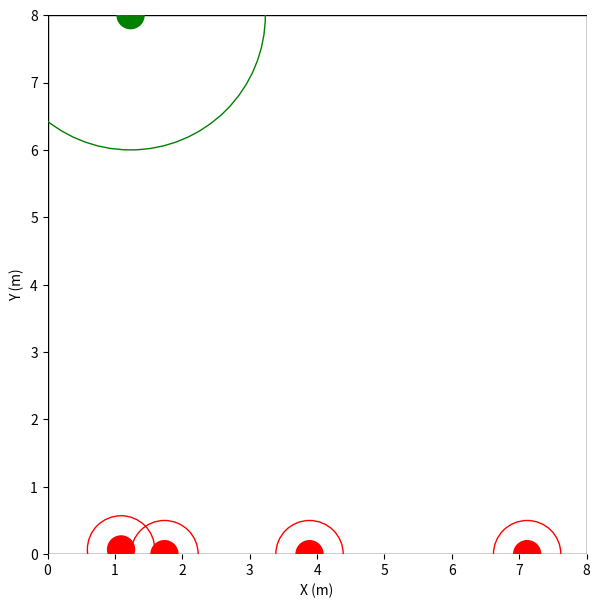
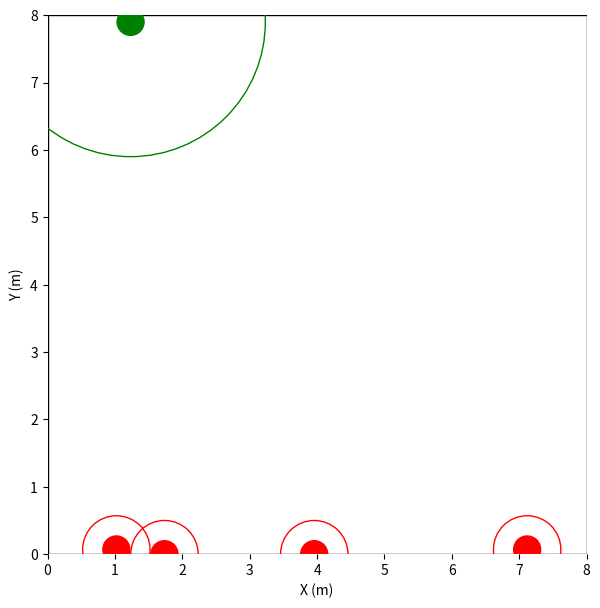
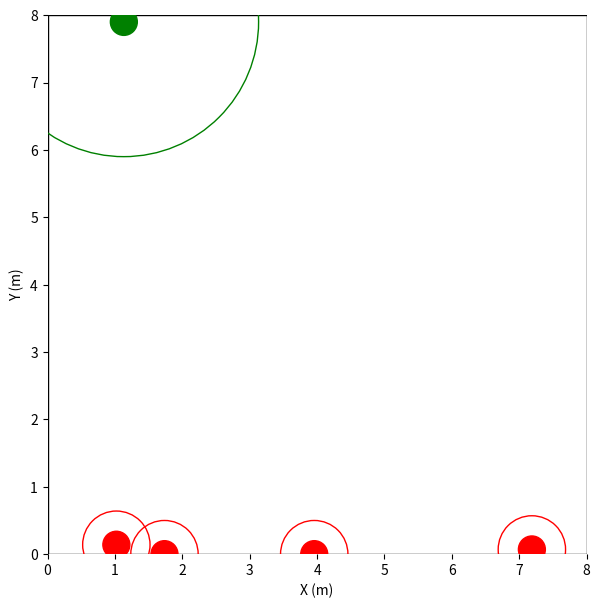
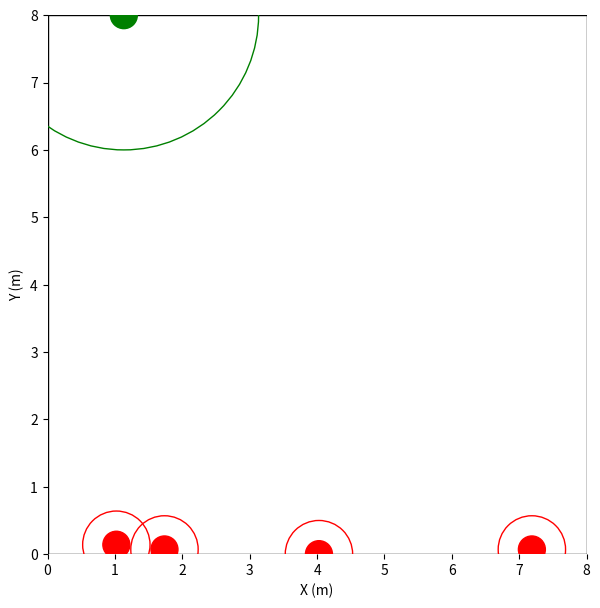
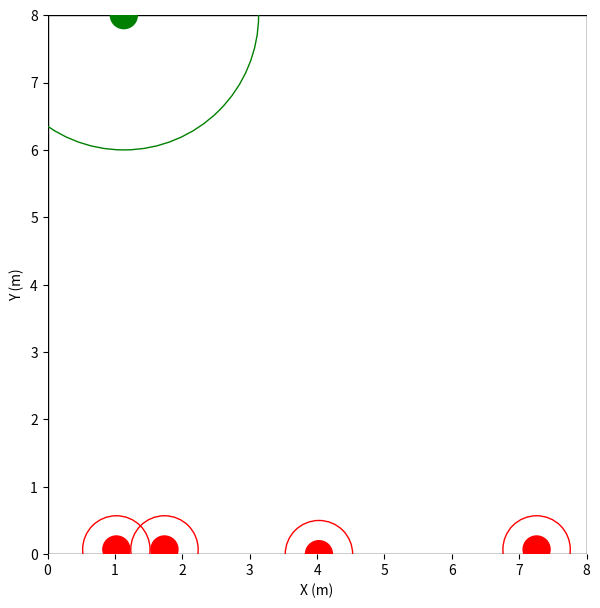
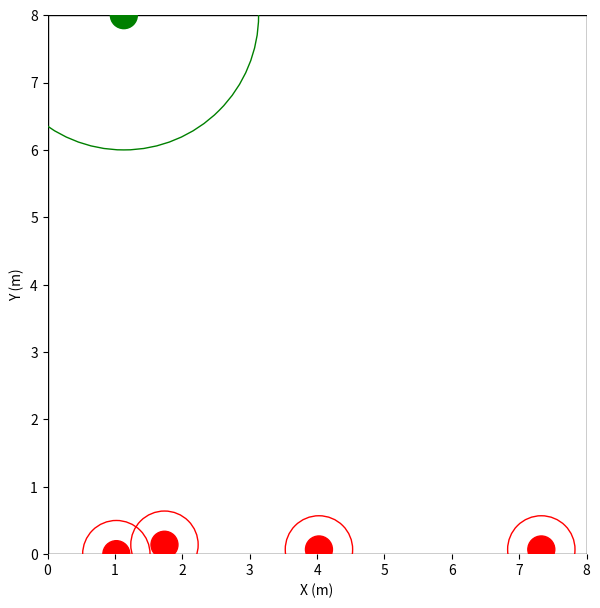
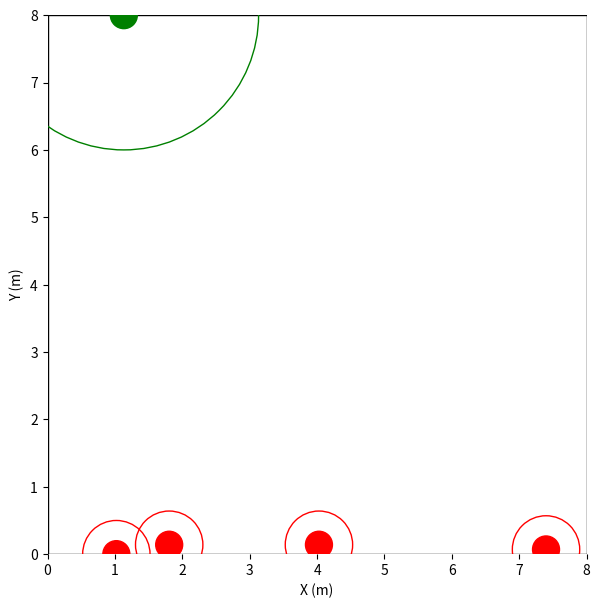
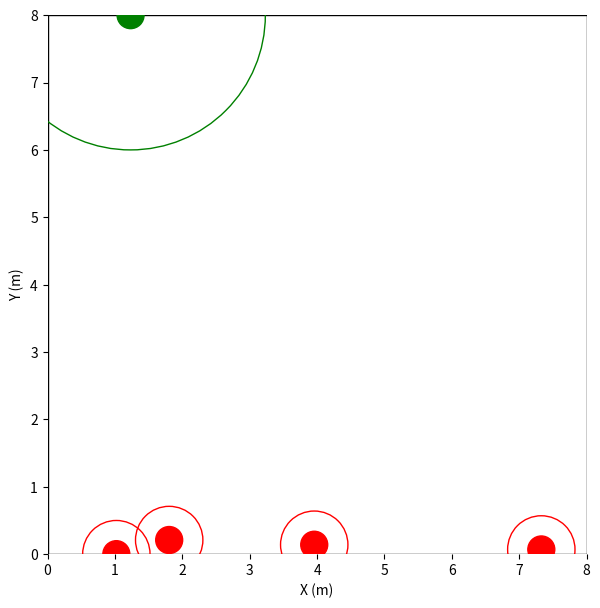
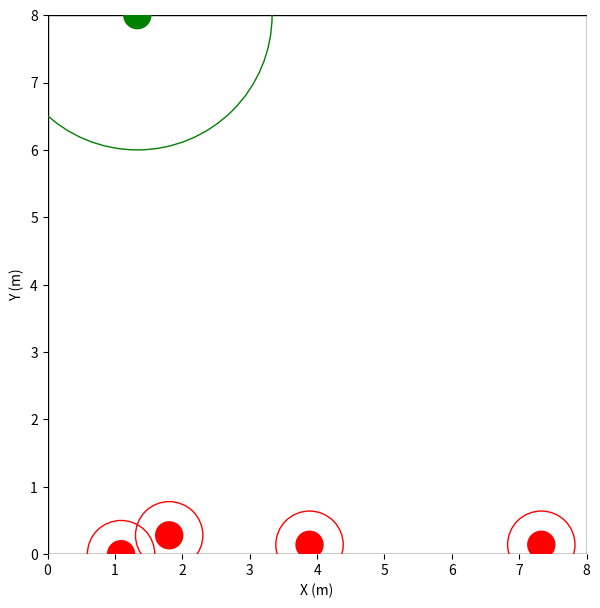
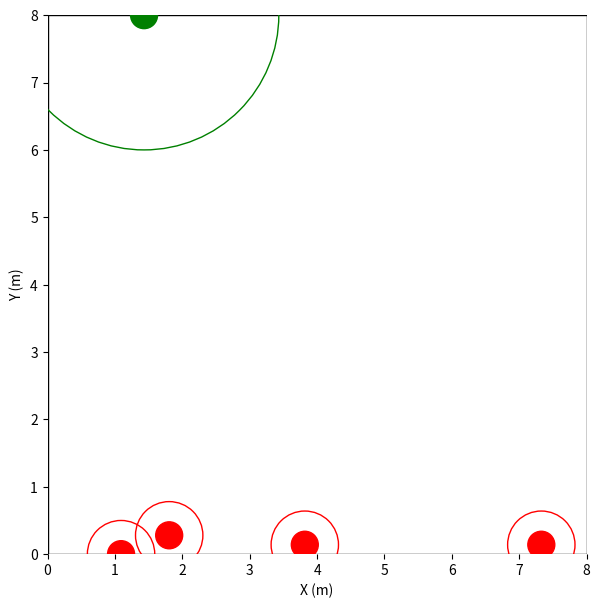
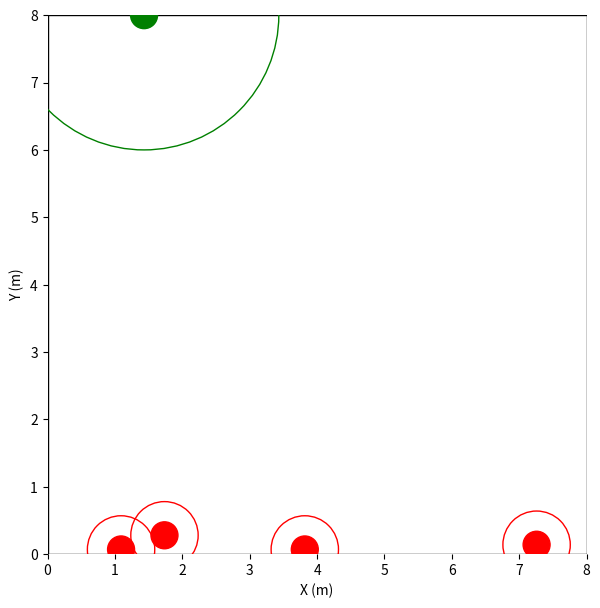
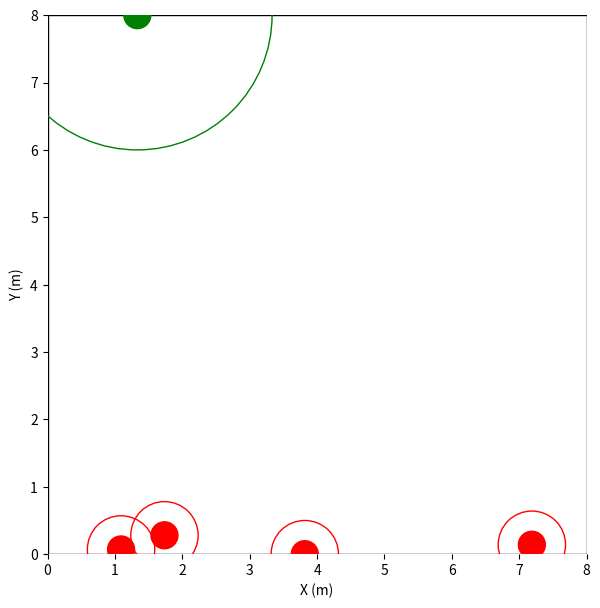
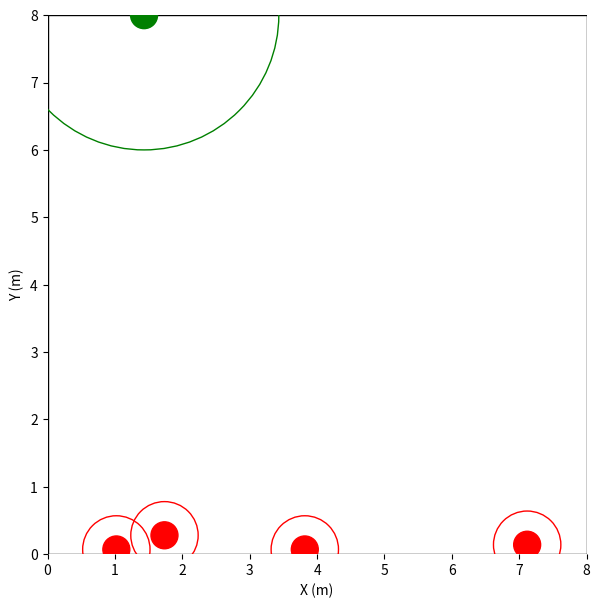
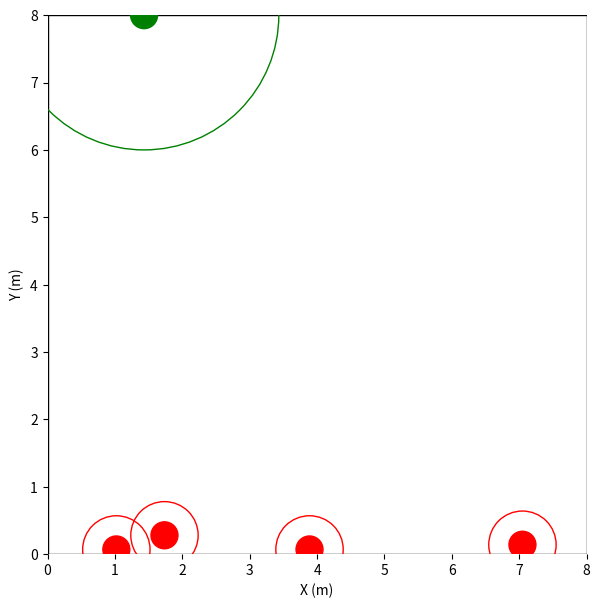
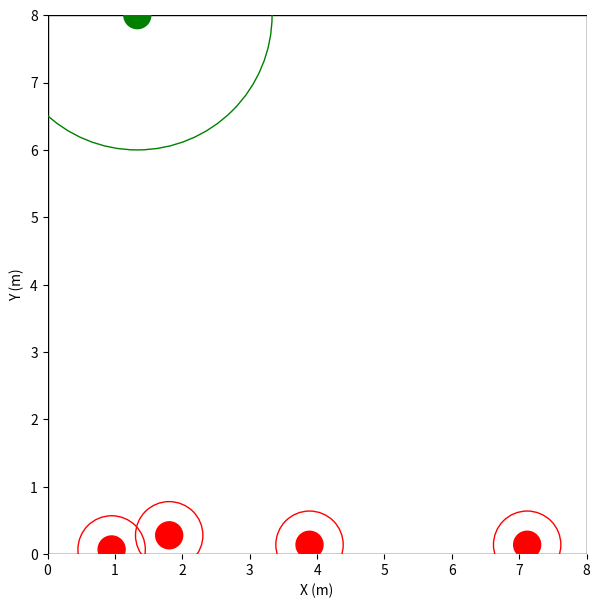
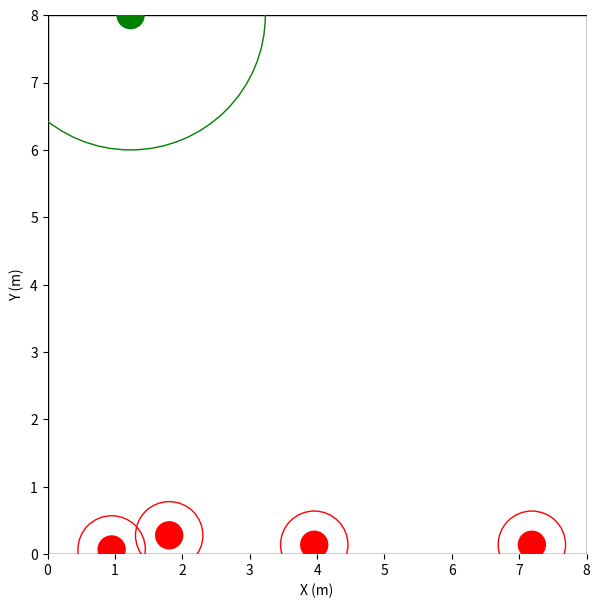

The matplotlib source for these figures, in order:
import numpy as np
import matplotlib.pyplot as plt

class Robot:
    def __init__(self, size, search_range, max_vel, 
                 position, env_size):
        self.size = size
        self.search_range = search_range
        self.max_vel = max_vel
        self.pos = position
        self.env_size = env_size

    def set_pos(self, position):
        self.pos = position

    def move(self, action, dt):
        if action == 1: # up
            self.pos[1] += self.max_vel * dt
        if action == 2: # down
            self.pos[1] -= self.max_vel * dt
        if action == 3: # left
            self.pos[0] -= self.max_vel * dt
        if action == 4: # right
            self.pos[0] += self.max_vel * dt
        self.pos[0] = np.clip(self.pos[0], 0, self.env_size[0])
        self.pos[1] = np.clip(self.pos[1], 0, self.env_size[1])

class Environment:
    def __init__(self, env_size, dt, render_mode, n_hider, n_searcher, max_step,
                 hider_size, hider_search_range, hider_max_vel,
                 searcher_size, searcher_search_range, searcher_max_vel):
        self.n_hider = n_hider
        self.n_searcher = n_searcher
        self.env_size = env_size
        self.dt = dt
        self.max_step = max_step 
        self.finish = False
        self.life_time = 0
        self.render_mode = render_mode

        self.no_vision_state = [-1, -1, -1, -1]
        self.diagonal = np.linalg.norm(x = [env_size[0], env_size[1]], ord = 2)

        hider_x = np.random.rand(n_hider) * env_size[0]
        searcher_x = np.random.rand(n_searcher) * env_size[0]

        self.robots = {}
        self.hider_names = []
        self.searcher_names = []
        for i in range(n_hider):
            name = 'hider_' + str(i)
            self.hider_names.append(name)
            self.robots[name] = Robot(hider_size, hider_search_range, hider_max_vel, 
                                      [hider_x[i], env_size[1]], env_size)
        for i in range(n_searcher):
            name = 'searcher_' + str(i)
            self.searcher_names.append(name)
            self.robots[name] = Robot(searcher_size, searcher_search_range, searcher_max_vel, 
                                      [searcher_x[i], 0], env_size)
        if render_mode == 'human':
            plt.figure(figsize=(7, 7))

    def get_visible_tag(self, name):
        visible = {}
        distance = {}
        for bot in self.robots:
            if bot != name:
                dis = np.linalg.norm(x = [self.robots[name].pos[0] - self.robots[bot].pos[0], \
                                          self.robots[name].pos[1] - self.robots[bot].pos[1]], ord = 2)
                if dis < self.robots[name].search_range + self.robots[bot].size:
                    visible[bot] = True
                    distance[bot] = dis
                else:
                    visible[bot] = False
        return visible, distance
    
    def generate_obs(self, true_state):
        obs = {}
        for name in self.robots:
            obs[name] = []
            visible, distance = self.get_visible_tag(name)
            for i in range(self.n_hider):
                hider = 'hider_' + str(i)
                if name == hider:
                    obs[name].append(true_state[hider])
                else:
                    if visible[hider]:
                        obs[name].append(true_state[hider])
                    else:
                        obs[name].append(self.no_vision_state)
            for i in range(self.n_searcher):
                searcher = 'searcher_' + str(i)
                if name == searcher:
                    obs[name].append(true_state[searcher])
                else:
                    if visible[searcher]:
                        obs[name].append(true_state[searcher])
                    else:
                        obs[name].append(self.no_vision_state)
            obs[name] = np.array(obs[name]).flatten()
        return obs

    def reset(self):
        self.finish = False
        self.life_time = 0

        true_state = {}
        hider_x = np.random.rand(self.n_hider) * self.env_size[0]
        searcher_x = np.random.rand(self.n_searcher) * self.env_size[0]
        for i in range(self.n_hider):
            name = 'hider_' + str(i)
            self.robots[name].set_pos([hider_x[i], self.env_size[1]])
            true_state[name] = [self.robots[name].pos[0], self.robots[name].pos[1], \
                                self.env_size[0] - self.robots[name].pos[0], \
                                self.env_size[1] - self.robots[name].pos[1]]
        for i in range(self.n_searcher):
            name = 'searcher_' + str(i)
            self.robots[name].set_pos([searcher_x[i], 0])
            true_state[name] = [self.robots[name].pos[0], self.robots[name].pos[1], \
                                self.env_size[0] - self.robots[name].pos[0], \
                                self.env_size[1] - self.robots[name].pos[1]]
        return self.generate_obs(true_state)
    
    def step(self, actions):
        true_state = {}
        for name in self.hider_names:
            self.robots[name].move(actions[name], self.dt)
            true_state[name] = [self.robots[name].pos[0], self.robots[name].pos[1], \
                                self.env_size[0] - self.robots[name].pos[0], \
                                self.env_size[1] - self.robots[name].pos[1]]
        for name in self.searcher_names:
            self.robots[name].move(actions[name], self.dt)
            true_state[name] = [self.robots[name].pos[0], self.robots[name].pos[1], \
                                self.env_size[0] - self.robots[name].pos[0], \
                                self.env_size[1] - self.robots[name].pos[1]]
        obs = self.generate_obs(true_state)

        if self.render_mode == 'human':
            self.show_env()

        self.life_time += 1
        if self.life_time > self.max_step: # check if get max_step
            self.finish = True

        hider_been_capture = None
        searcher_success = None
        for hider in self.hider_names: # check if a hider been capture
            for searcher in self.searcher_names:
                dis = np.linalg.norm(x = [self.robots[hider].pos[0] - self.robots[searcher].pos[0], \
                                        self.robots[hider].pos[1] - self.robots[searcher].pos[1]], ord = 2)
                if dis < self.robots[hider].size + self.robots[searcher].size:
                    self.finish = True
                    hider_been_capture = hider
                    searcher_success = searcher
                    break
            if self.finish:
                break

        rewards = {}
        dones = {}
        for name in self.hider_names:
            dones[name] = self.finish
            rewards[name] = self.dt * (1+self.n_searcher)
            visible, distance = self.get_visible_tag(name)
            for searcher in self.searcher_names:
                if searcher in distance:
                    rewards[name] -= -(self.dt/self.diagonal)*distance[searcher] + self.dt
        for name in self.searcher_names:
            dones[name] = self.finish
            rewards[name] = -self.dt * (1+self.n_hider)
            visible, distance = self.get_visible_tag(name)
            for hider in self.hider_names:
                if hider in distance:
                    rewards[name] += -(self.dt/self.diagonal)*distance[hider] + self.dt
                    
        if self.n_hider > 1:
            for i in range(self.n_hider-1):
                for j in range(i+1, self.n_hider):
                    dis = np.linalg.norm(x = [self.robots[self.hider_names[i]].pos[0] - self.robots[self.hider_names[j]].pos[0], \
                                        self.robots[self.hider_names[i]].pos[1] - self.robots[self.hider_names[j]].pos[1]], ord = 2)
                    if dis < self.robots[self.hider_names[i]].size + self.robots[self.hider_names[i]].size:
                        rewards[self.hider_names[i]] -= 10
                        rewards[self.hider_names[j]] -= 10
        if self.n_searcher > 1:
            for i in range(self.n_searcher-1):
                for j in range(i+1, self.n_searcher):
                    dis = np.linalg.norm(x = [self.robots[self.searcher_names[i]].pos[0] - self.robots[self.searcher_names[j]].pos[0], \
                                        self.robots[self.searcher_names[i]].pos[1] - self.robots[self.searcher_names[j]].pos[1]], ord = 2)
                    if dis < self.robots[self.searcher_names[i]].size + self.robots[self.searcher_names[i]].size:
                        rewards[self.searcher_names[i]] -= 10
                        rewards[self.searcher_names[j]] -= 10
        
        if hider_been_capture and searcher_success:
            rewards[hider_been_capture] -= 30
            rewards[searcher_success] += 30

        return obs, rewards, dones
    
    def show_env(self):
        rectangle = plt.Rectangle((0, 0), self.env_size[0], self.env_size[1], fc = 'w', ec = "black")
        plt.gca().add_patch(rectangle)

        for i in range(self.n_hider):
            name = 'hider_' + str(i)
            circle = plt.Circle((self.robots[name].pos[0], self.robots[name].pos[1]), 
                                self.robots[name].size, color='green', fill=True)
            plt.gca().add_patch(circle)
            circle = plt.Circle((self.robots[name].pos[0], self.robots[name].pos[1]), 
                                self.robots[name].search_range, color='green', fill=False)
            plt.gca().add_patch(circle)

        for i in range(self.n_searcher):
            name = 'searcher_' + str(i)
            circle = plt.Circle((self.robots[name].pos[0], self.robots[name].pos[1]), 
                                self.robots[name].size, color='red', fill=True)
            plt.gca().add_patch(circle)
            circle = plt.Circle((self.robots[name].pos[0], self.robots[name].pos[1]), 
                                self.robots[name].search_range, color='red', fill=False)
            plt.gca().add_patch(circle)

        plt.gca().spines['right'].set_color('none')
        plt.gca().spines['left'].set_color('none')
        plt.gca().spines['top'].set_color('none')
        plt.gca().spines['bottom'].set_color('none')
        plt.axis('tight')
        plt.xlim(0, self.env_size[0])
        plt.ylim(0, self.env_size[1])
        plt.xlabel('X (m)')
        plt.ylabel('Y (m)')
        ax = plt.gca()
        ax.set_aspect(1)

        plt.draw()
        plt.pause(self.dt * 1)
        plt.clf()


if __name__ == '__main__':
    env_size = (8, 8)
    n_hider = 1
    n_searcher = 4
    dt = 0.1 
    max_step = 50
    hider_size = 0.2
    hider_search_range = 2.0
    hider_max_vel = 1.0
    searcher_size = 0.2
    searcher_search_range = 0.5
    searcher_max_vel = 0.7
    render_mode = 'human'

    env = Environment(env_size, dt, render_mode, n_hider, n_searcher, max_step,
                      hider_size, hider_search_range, hider_max_vel, 
                      searcher_size, searcher_search_range, searcher_max_vel)
    
    observations = env.reset()

    while not env.finish:
        # this is where you would insert your policy
        actions = {}
        for name in env.robots:
            action = np.random.randint(5)
            actions[name] = (action)

        observations, rewards, dones = env.step(actions)
